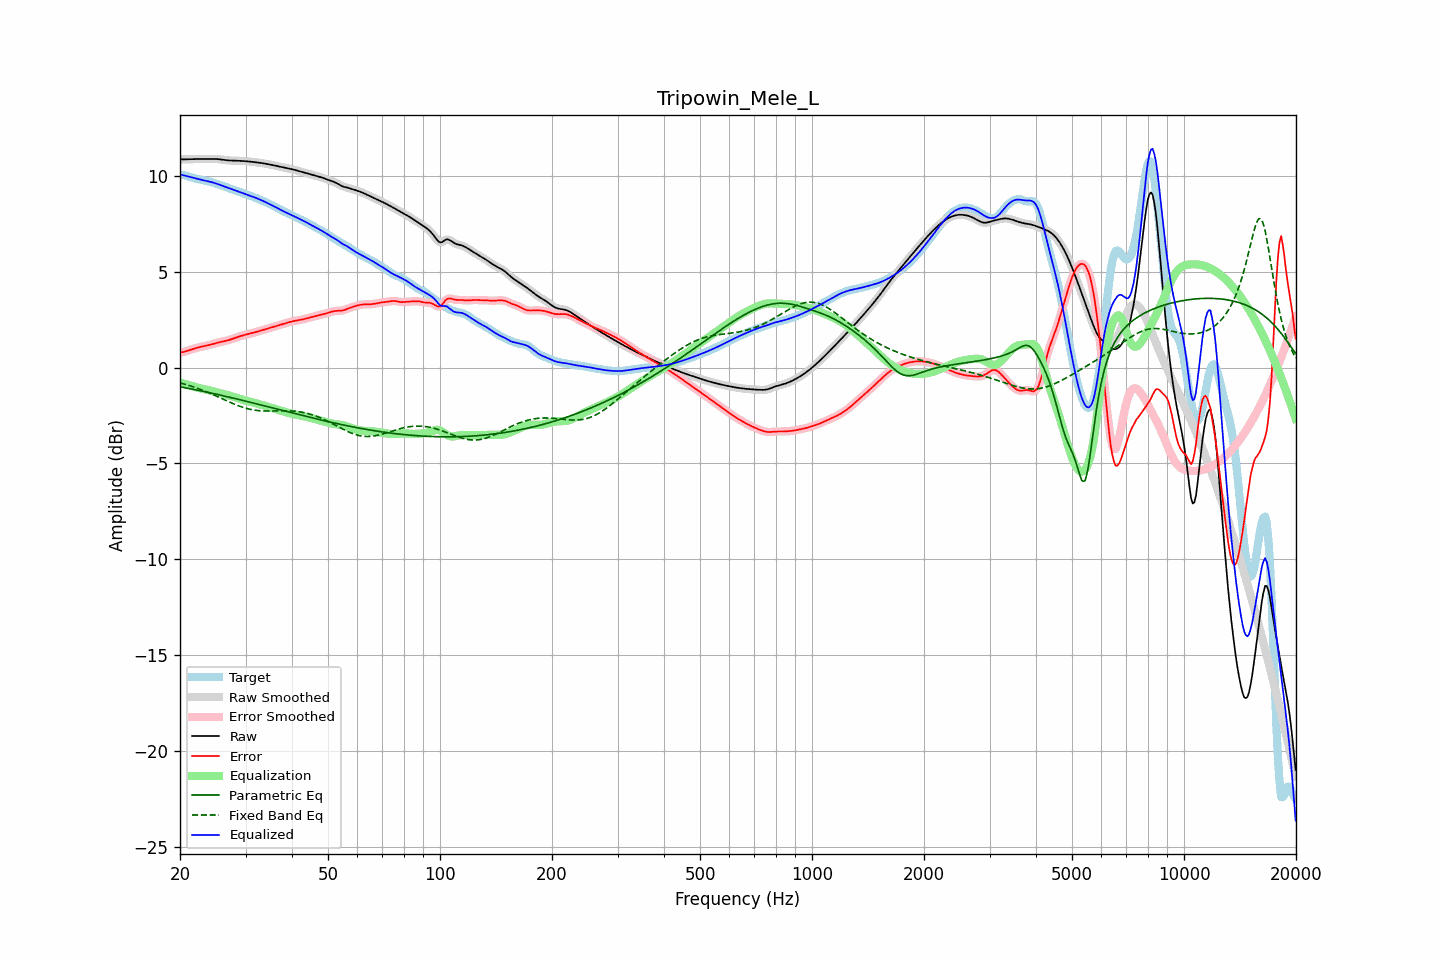

Source data for this figure (header and first rows):
frequency, raw, error, smoothed, error_smoothed, equalization, parametric_eq, fixed_band_eq, equalized_raw, equalized_smoothed, target
20.00, 10.86, 0.80, 10.86, 0.80, -0.78, -1.00, -0.80, 10.08, 10.08, 10.07
20.20, 10.87, 0.80, 10.86, 0.80, -0.80, -1.02, -0.82, 10.06, 10.06, 10.06
20.40, 10.87, 0.82, 10.87, 0.82, -0.83, -1.03, -0.84, 10.04, 10.04, 10.05
20.61, 10.87, 0.83, 10.87, 0.84, -0.85, -1.05, -0.87, 10.02, 10.02, 10.03
20.81, 10.87, 0.86, 10.87, 0.86, -0.87, -1.06, -0.89, 10.00, 10.00, 10.01
21.02, 10.87, 0.89, 10.87, 0.89, -0.90, -1.08, -0.92, 9.98, 9.97, 9.98
21.23, 10.87, 0.92, 10.87, 0.92, -0.92, -1.10, -0.94, 9.95, 9.95, 9.95
21.44, 10.88, 0.95, 10.88, 0.95, -0.94, -1.11, -0.97, 9.93, 9.93, 9.93
21.66, 10.88, 0.97, 10.88, 0.97, -0.97, -1.13, -1.00, 9.91, 9.91, 9.90
21.87, 10.88, 1.00, 10.88, 1.00, -1.00, -1.15, -1.02, 9.88, 9.88, 9.88
22.09, 10.88, 1.02, 10.88, 1.02, -1.02, -1.16, -1.05, 9.86, 9.86, 9.86
22.31, 10.89, 1.05, 10.89, 1.05, -1.04, -1.18, -1.08, 9.84, 9.84, 9.84
22.54, 10.89, 1.07, 10.89, 1.07, -1.07, -1.20, -1.11, 9.82, 9.82, 9.82
22.76, 10.89, 1.09, 10.89, 1.09, -1.08, -1.21, -1.15, 9.80, 9.80, 9.80
22.99, 10.89, 1.10, 10.89, 1.10, -1.10, -1.23, -1.18, 9.79, 9.79, 9.79
23.22, 10.89, 1.12, 10.89, 1.12, -1.12, -1.25, -1.21, 9.77, 9.77, 9.77
23.45, 10.89, 1.14, 10.89, 1.14, -1.14, -1.27, -1.24, 9.75, 9.75, 9.75
23.69, 10.89, 1.16, 10.89, 1.16, -1.16, -1.28, -1.28, 9.73, 9.73, 9.73
23.92, 10.89, 1.18, 10.89, 1.18, -1.18, -1.30, -1.31, 9.71, 9.71, 9.72
24.16, 10.90, 1.20, 10.90, 1.20, -1.20, -1.32, -1.35, 9.69, 9.69, 9.70
24.40, 10.90, 1.22, 10.90, 1.22, -1.22, -1.34, -1.39, 9.67, 9.67, 9.67
24.65, 10.89, 1.25, 10.89, 1.25, -1.25, -1.36, -1.42, 9.65, 9.65, 9.65
24.89, 10.89, 1.27, 10.89, 1.27, -1.27, -1.37, -1.46, 9.62, 9.62, 9.62
25.14, 10.88, 1.29, 10.88, 1.29, -1.29, -1.39, -1.50, 9.59, 9.59, 9.59
25.39, 10.88, 1.32, 10.88, 1.32, -1.31, -1.41, -1.54, 9.56, 9.56, 9.56
25.65, 10.86, 1.34, 10.86, 1.34, -1.33, -1.43, -1.58, 9.53, 9.53, 9.53
25.91, 10.85, 1.35, 10.85, 1.35, -1.35, -1.45, -1.61, 9.50, 9.50, 9.50
26.16, 10.84, 1.37, 10.84, 1.37, -1.37, -1.47, -1.65, 9.47, 9.47, 9.47
26.43, 10.83, 1.39, 10.83, 1.39, -1.39, -1.49, -1.69, 9.44, 9.44, 9.44
26.69, 10.82, 1.41, 10.82, 1.41, -1.41, -1.51, -1.73, 9.41, 9.41, 9.41
26.96, 10.81, 1.43, 10.81, 1.43, -1.44, -1.53, -1.77, 9.38, 9.38, 9.38
27.23, 10.81, 1.46, 10.81, 1.46, -1.46, -1.55, -1.80, 9.35, 9.35, 9.35
27.50, 10.80, 1.48, 10.80, 1.48, -1.49, -1.57, -1.84, 9.32, 9.32, 9.32
27.77, 10.80, 1.51, 10.80, 1.51, -1.51, -1.59, -1.88, 9.29, 9.29, 9.29
28.05, 10.80, 1.54, 10.80, 1.54, -1.54, -1.61, -1.91, 9.26, 9.26, 9.26
28.33, 10.80, 1.57, 10.80, 1.57, -1.57, -1.63, -1.95, 9.23, 9.23, 9.22
28.62, 10.80, 1.60, 10.79, 1.60, -1.60, -1.65, -1.98, 9.20, 9.19, 9.19
28.90, 10.79, 1.63, 10.79, 1.63, -1.63, -1.67, -2.01, 9.16, 9.16, 9.16
29.19, 10.79, 1.65, 10.79, 1.65, -1.65, -1.69, -2.04, 9.13, 9.13, 9.13
29.48, 10.78, 1.68, 10.78, 1.68, -1.68, -1.71, -2.07, 9.10, 9.10, 9.10
29.78, 10.78, 1.70, 10.78, 1.70, -1.70, -1.73, -2.09, 9.08, 9.08, 9.07
30.08, 10.77, 1.73, 10.77, 1.73, -1.72, -1.75, -2.12, 9.05, 9.05, 9.05
30.38, 10.76, 1.75, 10.76, 1.75, -1.74, -1.77, -2.14, 9.02, 9.02, 9.02
30.68, 10.76, 1.77, 10.76, 1.77, -1.77, -1.79, -2.16, 8.99, 8.99, 8.99
30.99, 10.75, 1.79, 10.75, 1.79, -1.79, -1.81, -2.18, 8.96, 8.96, 8.96
31.30, 10.74, 1.81, 10.74, 1.81, -1.81, -1.83, -2.20, 8.93, 8.93, 8.93
31.61, 10.73, 1.83, 10.73, 1.83, -1.83, -1.85, -2.21, 8.90, 8.90, 8.90
31.93, 10.72, 1.85, 10.72, 1.85, -1.85, -1.88, -2.22, 8.86, 8.86, 8.86
32.24, 10.71, 1.88, 10.71, 1.88, -1.88, -1.90, -2.23, 8.83, 8.83, 8.83
32.57, 10.70, 1.90, 10.70, 1.90, -1.90, -1.92, -2.24, 8.80, 8.80, 8.79
32.89, 10.69, 1.93, 10.69, 1.93, -1.93, -1.94, -2.25, 8.76, 8.76, 8.76
33.22, 10.67, 1.95, 10.67, 1.95, -1.95, -1.96, -2.26, 8.72, 8.72, 8.72
33.55, 10.66, 1.97, 10.66, 1.97, -1.97, -1.98, -2.26, 8.68, 8.68, 8.68
33.89, 10.64, 2.00, 10.64, 2.00, -2.00, -2.00, -2.26, 8.64, 8.64, 8.65
34.23, 10.63, 2.02, 10.63, 2.02, -2.02, -2.02, -2.26, 8.60, 8.60, 8.61
34.57, 10.61, 2.05, 10.61, 2.05, -2.05, -2.05, -2.26, 8.56, 8.56, 8.56
34.92, 10.60, 2.07, 10.60, 2.07, -2.07, -2.07, -2.26, 8.52, 8.52, 8.52
35.27, 10.58, 2.10, 10.58, 2.10, -2.10, -2.09, -2.26, 8.48, 8.48, 8.48
35.62, 10.56, 2.12, 10.56, 2.12, -2.13, -2.11, -2.26, 8.44, 8.44, 8.44
35.97, 10.54, 2.15, 10.55, 2.15, -2.15, -2.13, -2.26, 8.39, 8.39, 8.39
... 635 more rows
